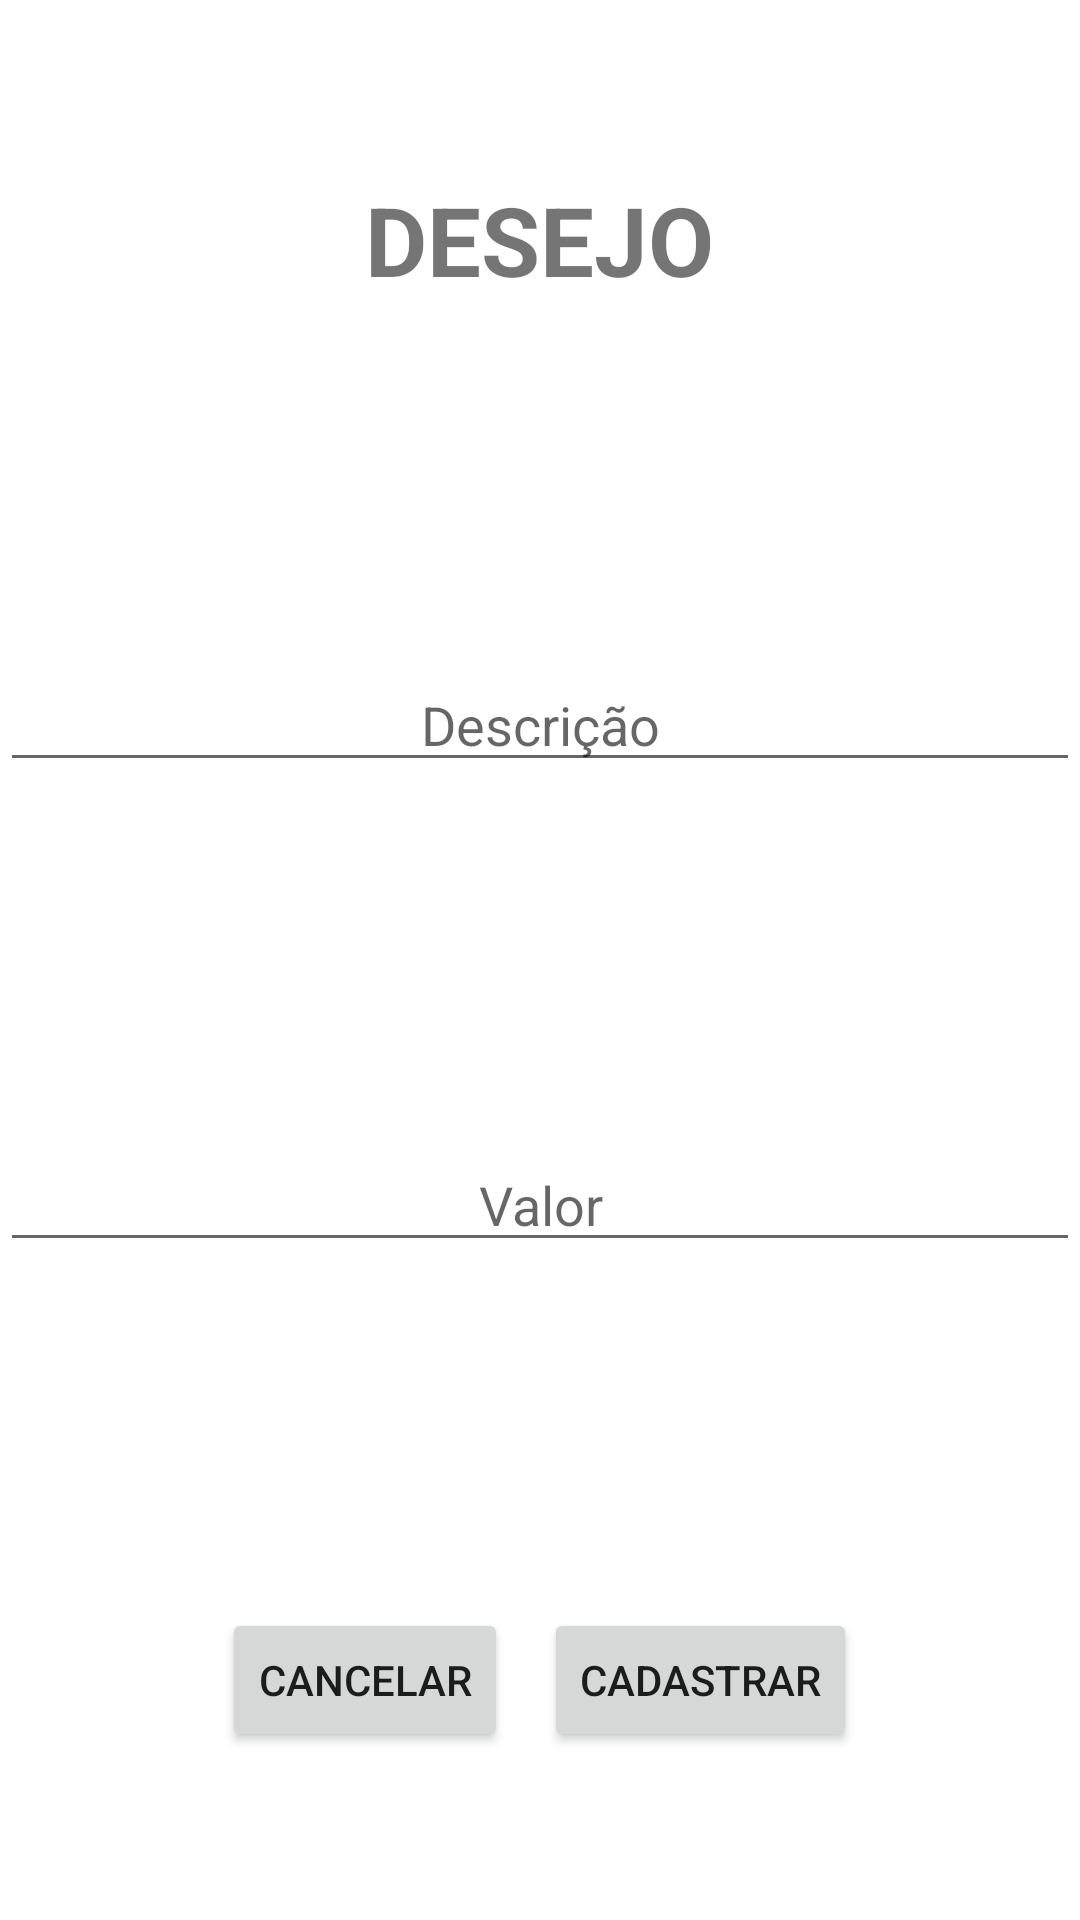

Here is an Android app screen rendered from its layout file. Give the layout XML and the strings, colors and styles it references.
<!-- AndroidManifest.xml: application theme Theme.ListaDesejo -->
<!-- res/layout/activity_formulario.xml -->
<?xml version="1.0" encoding="utf-8"?>
<LinearLayout xmlns:android="http://schemas.android.com/apk/res/android"
    xmlns:app="http://schemas.android.com/apk/res-auto"
    xmlns:tools="http://schemas.android.com/tools"
    android:layout_width="match_parent"
    android:layout_height="match_parent"
    android:orientation="vertical"
    tools:context=".Formulario">

    <LinearLayout
        android:gravity="center"
        android:layout_weight="1"
        android:layout_width="match_parent"
        android:layout_height="match_parent" >

        <TextView
            android:text="DESEJO"
            android:textSize="32sp"
            android:textStyle="bold"
            android:layout_width="wrap_content"
            android:layout_height="wrap_content" />

    </LinearLayout>

    <LinearLayout
        android:gravity="center"
        android:layout_weight="1"
        android:layout_width="match_parent"
        android:layout_height="match_parent" >

        <EditText
            android:id="@+id/etDescricao"
            android:hint="Descrição"
            android:gravity="center"
            android:layout_width="match_parent"
            android:layout_height="wrap_content" />

    </LinearLayout>

    <LinearLayout
        android:gravity="center"
        android:layout_weight="1"
        android:layout_width="match_parent"
        android:layout_height="match_parent" >

        <EditText
            android:id="@+id/etValor"
            android:hint="Valor"
            android:inputType="numberDecimal"
            android:gravity="center"
            android:layout_width="match_parent"
            android:layout_height="wrap_content" />

    </LinearLayout>

    <LinearLayout
        android:gravity="center"
        android:layout_weight="1"
        android:layout_width="match_parent"
        android:layout_height="match_parent" >

        <Button
            android:id="@+id/btnCancelar"
            android:text="Cancelar"
            android:layout_width="wrap_content"
            android:layout_height="wrap_content" />

        <Button
            android:id="@+id/btnCadastrar"
            android:text="Cadastrar"
            android:layout_marginLeft="12sp"
            android:layout_width="wrap_content"
            android:layout_height="wrap_content" />

    </LinearLayout>



</LinearLayout>
<!-- resources referenced by this layout -->
<resources>
  <style name="Theme.ListaDesejo" parent="Theme.MaterialComponents.DayNight.DarkActionBar">
          
          <item name="colorPrimary">@color/purple_500</item>
          <item name="colorPrimaryVariant">@color/purple_700</item>
          <item name="colorOnPrimary">@color/white</item>
          
          <item name="colorSecondary">@color/teal_200</item>
          <item name="colorSecondaryVariant">@color/teal_700</item>
          <item name="colorOnSecondary">@color/black</item>
          
          <item name="android:statusBarColor" tools:targetApi="l">?attr/colorPrimaryVariant</item>
          
      </style>
  <!-- not gathered from this repository: default colours our renderer supplied (Android Studio template values) -->
  <color name="purple_500">#FF6200EE</color>
  <color name="purple_700">#FF3700B3</color>
  <color name="teal_200">#FF03DAC5</color>
  <color name="teal_700">#FF018786</color>
  <color name="black">#FF000000</color>
  <color name="white">#FFFFFFFF</color>
</resources>
